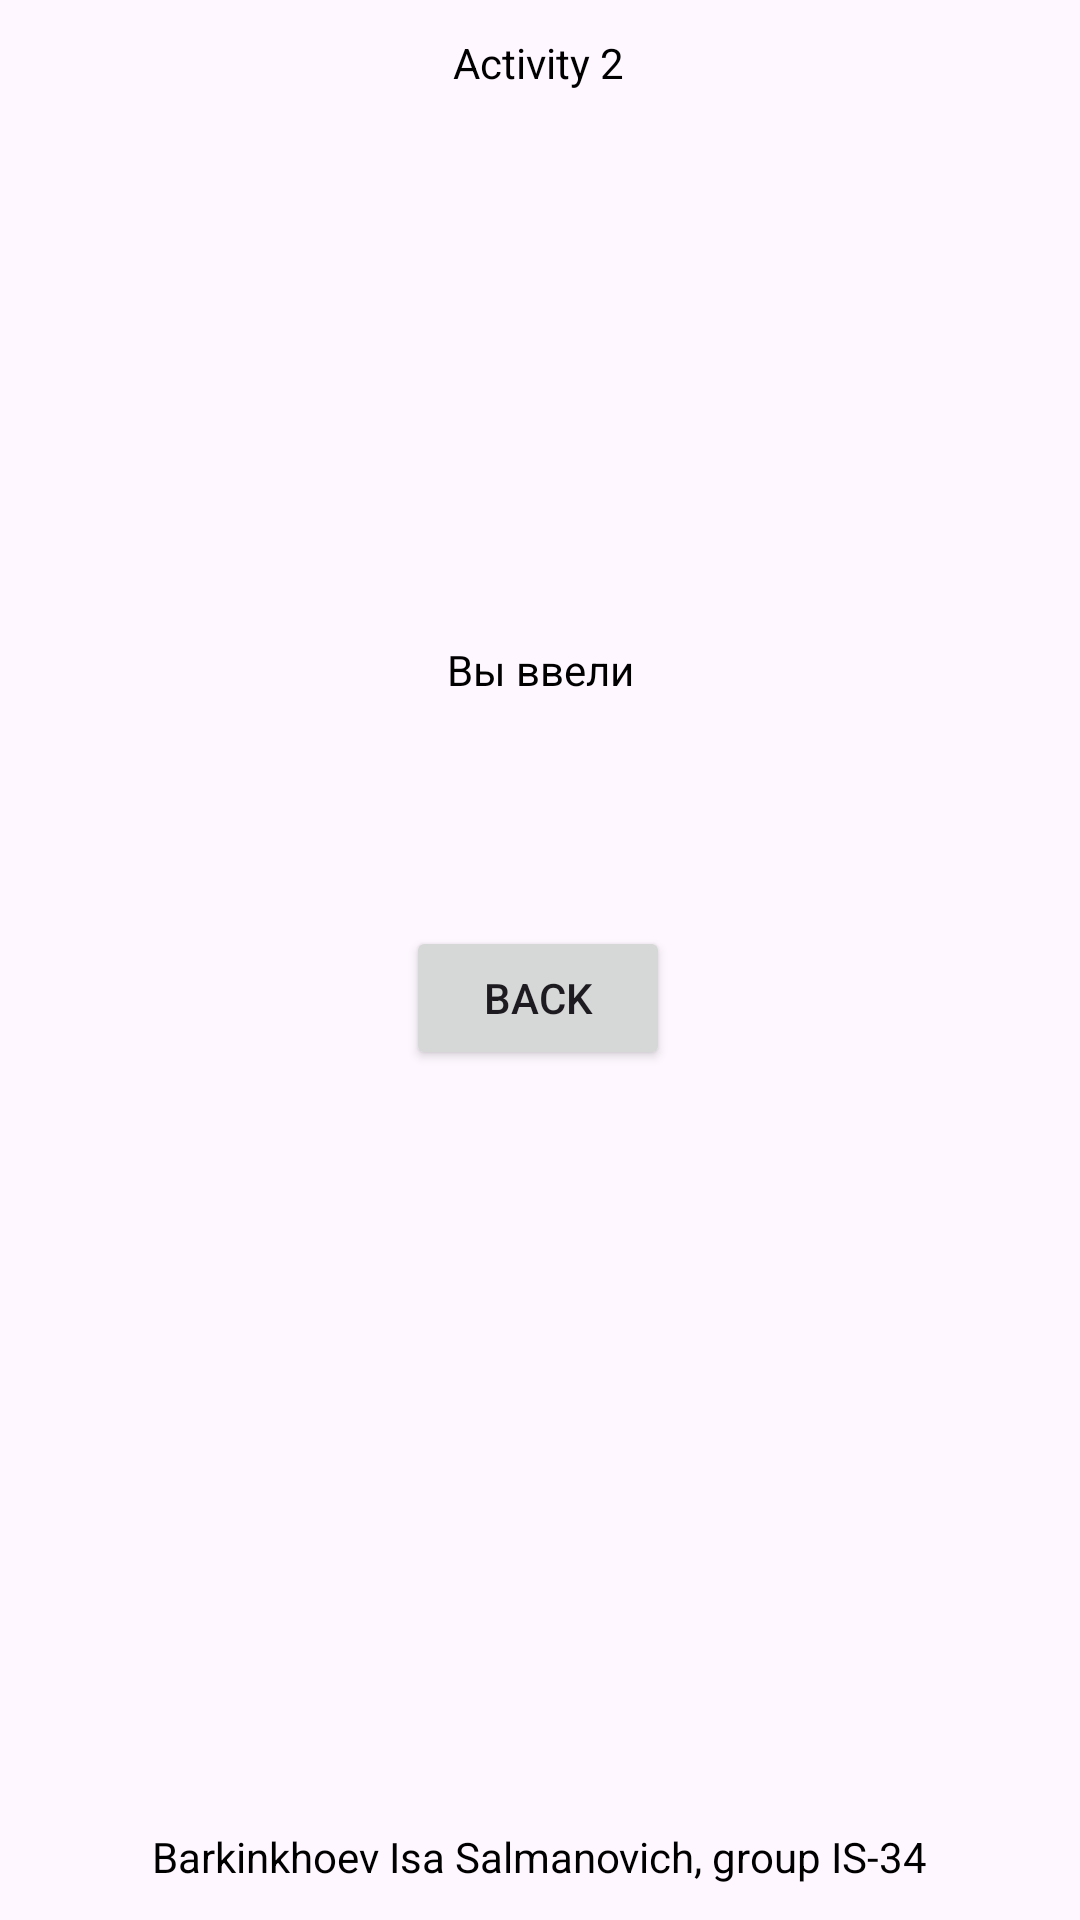

Here is an Android app screen rendered from its layout file. Give the layout XML and the strings, colors and styles it references.
<!-- AndroidManifest.xml: application theme Theme.AllLab -->
<!-- res/layout/activity_second.xml -->
<?xml version="1.0" encoding="utf-8"?>
<androidx.constraintlayout.widget.ConstraintLayout xmlns:android="http://schemas.android.com/apk/res/android"
    xmlns:app="http://schemas.android.com/apk/res-auto"
    xmlns:tools="http://schemas.android.com/tools"
    android:id="@+id/main"
    android:layout_width="match_parent"
    android:layout_height="match_parent"
    tools:context=".Second">


    <TextView
        android:id="@+id/textView"
        android:layout_width="wrap_content"
        android:layout_height="wrap_content"
        android:text="Activity 2"
        android:textColor="@color/black"
        app:layout_constraintBottom_toBottomOf="parent"
        app:layout_constraintEnd_toEndOf="parent"
        app:layout_constraintHorizontal_bias="0.498"
        app:layout_constraintStart_toStartOf="parent"
        app:layout_constraintTop_toTopOf="parent"
        app:layout_constraintVertical_bias="0.018" />

    <TextView
        android:id="@+id/textView2"
        android:layout_width="wrap_content"
        android:layout_height="wrap_content"
        android:text="Вы ввели"
        android:textColor="@color/black"
        app:layout_constraintBottom_toBottomOf="parent"
        app:layout_constraintEnd_toEndOf="parent"
        app:layout_constraintStart_toStartOf="parent"
        app:layout_constraintTop_toTopOf="parent"
        app:layout_constraintVertical_bias="0.344" />

    <TextView
        android:id="@+id/textView3"
        android:layout_width="wrap_content"
        android:layout_height="wrap_content"
        android:text="Barkinkhoev Isa Salmanovich, group IS-34"
        android:textColor="@color/black"
        app:layout_constraintBottom_toBottomOf="parent"
        app:layout_constraintEnd_toEndOf="parent"
        app:layout_constraintStart_toStartOf="parent"
        app:layout_constraintTop_toTopOf="parent"
        app:layout_constraintVertical_bias="0.981" />

    <Button
        android:id="@+id/btnShow"
        android:layout_width="wrap_content"
        android:layout_height="wrap_content"
        android:layout_marginTop="76dp"
        android:onClick="StartNewActivity6"
        android:text="Back"
        app:layout_constraintEnd_toEndOf="parent"
        app:layout_constraintHorizontal_bias="0.498"
        app:layout_constraintStart_toStartOf="parent"
        app:layout_constraintTop_toBottomOf="@id/textView2" />

    <TextView
        android:id="@+id/textView4"
        android:layout_width="0dp"
        android:layout_height="32dp"
        android:text=""
        android:textColor="@color/black"
        app:layout_constraintBottom_toBottomOf="parent"
        app:layout_constraintEnd_toEndOf="parent"
        app:layout_constraintHorizontal_bias="0.58"
        app:layout_constraintStart_toStartOf="parent"
        app:layout_constraintTop_toTopOf="parent"
        app:layout_constraintVertical_bias="0.403" />


</androidx.constraintlayout.widget.ConstraintLayout>
<!-- resources referenced by this layout -->
<resources>
  <style name="Theme.AllLab" parent="Base.Theme.AllLab" />
  <style name="Base.Theme.AllLab" parent="Theme.Material3.DayNight.NoActionBar">
          
          
      </style>
  <!-- not gathered from this repository: default colours our renderer supplied (Android Studio template values) -->
  <color name="black">#FF000000</color>
</resources>
